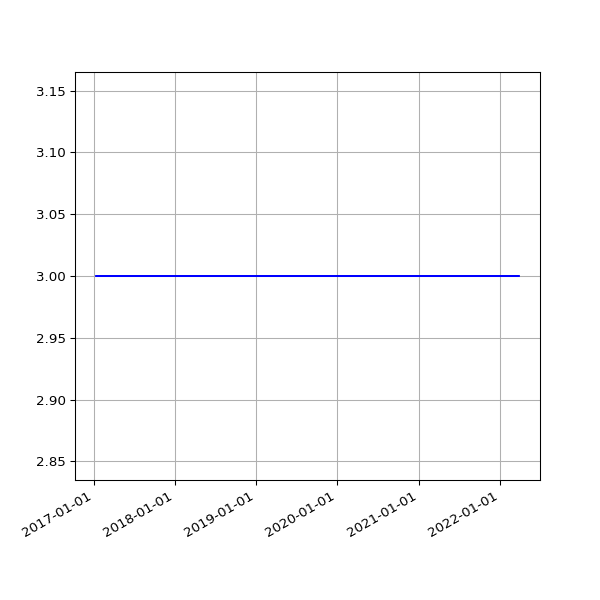

Data behind this chart, as committed beside it:
date, 2.02
2017-01-11 04:37:17 +0000, 3
2017-01-12 04:39:38 +0000, 3
2017-01-13 04:41:57 +0000, 3
2017-01-14 04:38:18 +0000, 3
2017-01-15 04:42:46 +0000, 3
2017-01-16 04:42:10 +0000, 3
2017-01-17 04:39:34 +0000, 3
2017-01-18 04:50:00 +0000, 3
2017-01-27 04:37:57 +0000, 3
2017-01-28 04:36:29 +0000, 3
2017-01-29 04:36:58 +0000, 3
2017-01-30 04:42:24 +0000, 3
2017-01-31 04:47:50 +0000, 3
2017-02-01 04:51:29 +0000, 3
2017-02-02 04:50:38 +0000, 3
2017-02-03 04:49:52 +0000, 3
2017-02-04 04:49:54 +0000, 3
2017-02-05 04:45:52 +0000, 3
2017-02-06 04:45:56 +0000, 3
2017-02-07 04:53:11 +0000, 3
2017-02-08 04:49:46 +0000, 3
2017-02-09 04:49:31 +0000, 3
2017-02-10 04:55:27 +0000, 3
2017-02-11 04:51:59 +0000, 3
2017-02-12 04:46:02 +0000, 3
2017-02-13 04:47:32 +0000, 3
2017-02-15 04:49:13 +0000, 3
2017-02-16 04:44:15 +0000, 3
2017-02-17 04:48:38 +0000, 3
2017-02-18 04:48:50 +0000, 3
2017-02-20 04:50:36 +0000, 3
2017-02-21 04:48:43 +0000, 3
2017-02-22 04:53:26 +0000, 3
2017-02-23 04:51:52 +0000, 3
2017-02-24 04:55:32 +0000, 3
2017-02-25 04:51:25 +0000, 3
2017-02-26 04:48:39 +0000, 3
2017-02-27 04:51:52 +0000, 3
2017-02-28 04:54:52 +0000, 3
2017-03-01 04:56:47 +0000, 3
2017-03-02 04:52:09 +0000, 3
2017-03-03 04:50:16 +0000, 3
2017-03-04 04:52:18 +0000, 3
2017-03-05 05:53:50 +0000, 3
2017-03-06 04:50:07 +0000, 3
2017-03-07 04:53:22 +0000, 3
2017-03-08 04:52:15 +0000, 3
2017-03-09 04:56:14 +0000, 3
2017-03-10 05:12:14 +0000, 3
2017-03-11 04:48:35 +0000, 3
2017-03-12 04:50:46 +0000, 3
2017-03-13 04:50:53 +0000, 3
2017-03-14 04:54:45 +0000, 3
2017-03-15 05:06:17 +0000, 3
2017-03-16 04:54:40 +0000, 3
2017-03-17 04:55:36 +0000, 3
2017-03-18 05:20:46 +0000, 3
2017-03-19 04:50:40 +0000, 3
2017-03-20 04:49:47 +0000, 3
2017-03-21 04:49:18 +0000, 3
... 1,338 more rows
